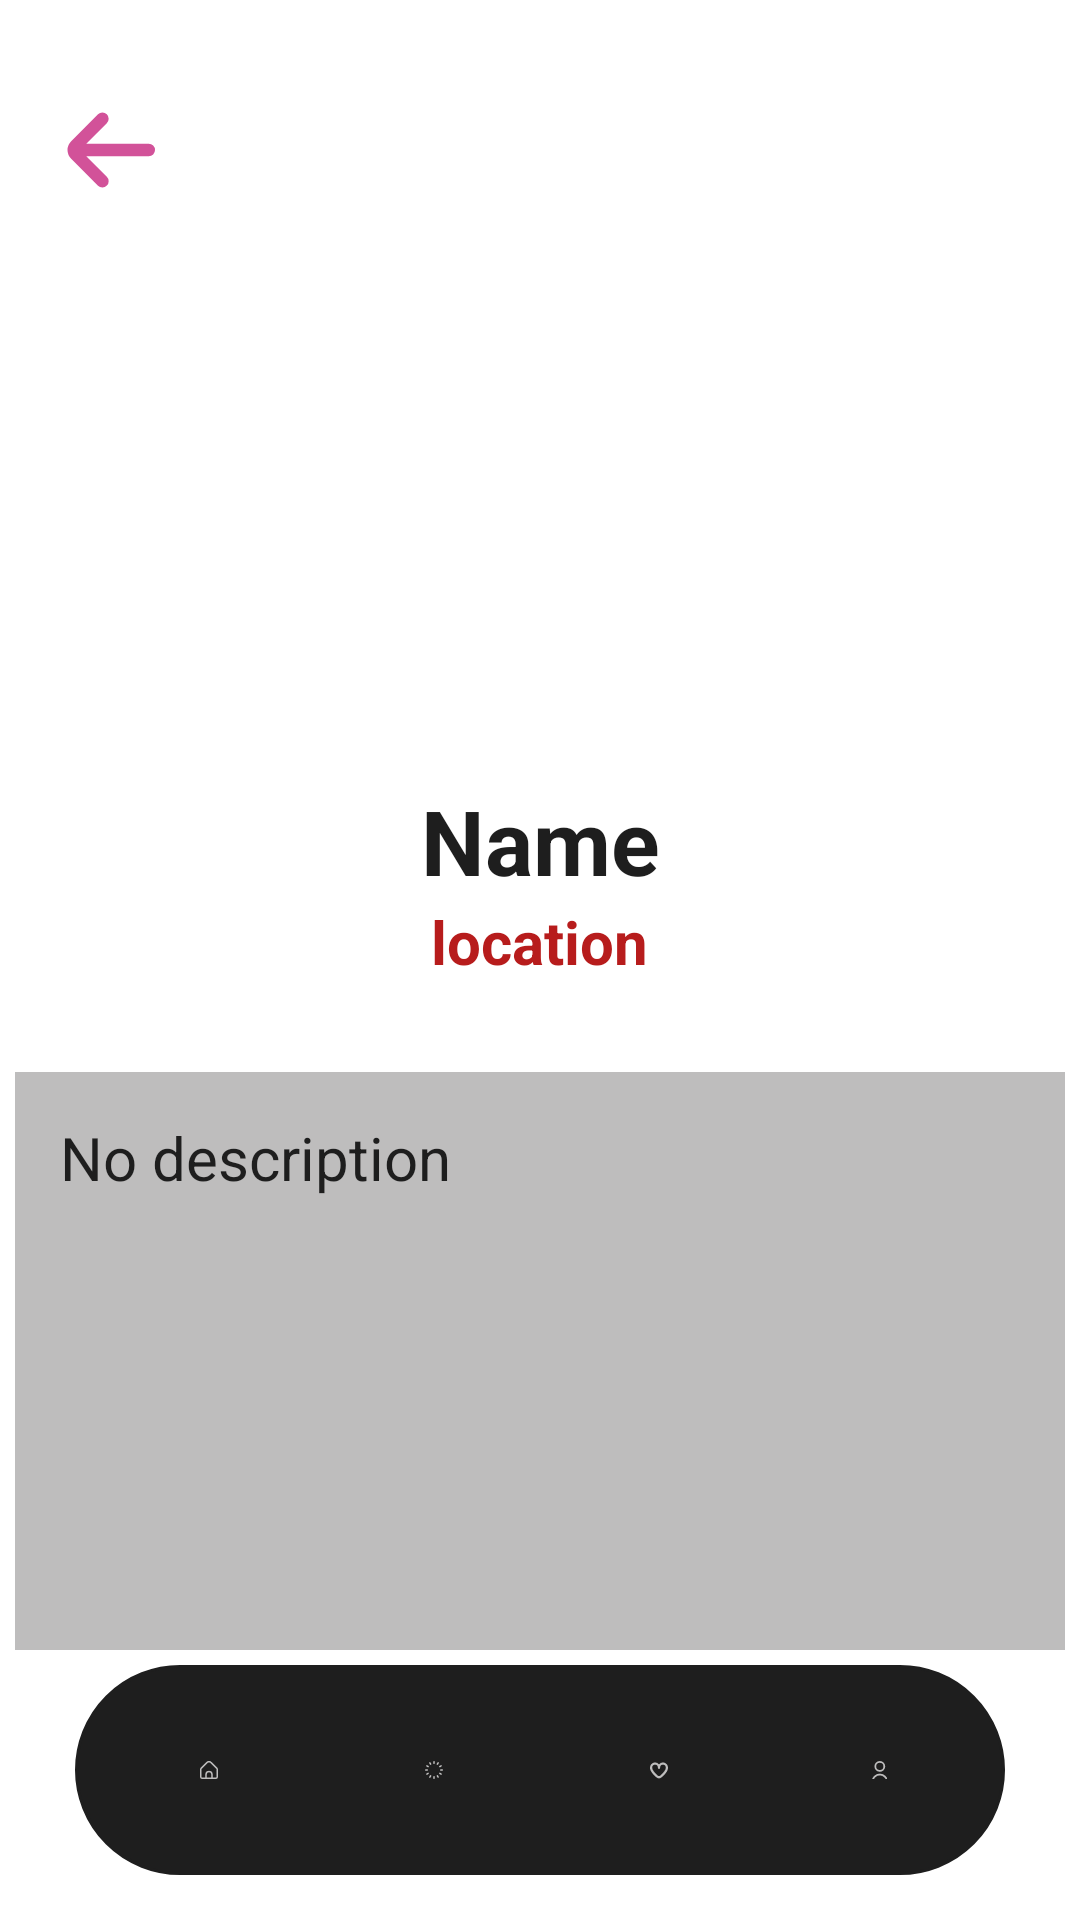

Write the Android layout XML for this screen, with the resource values it uses.
<!-- AndroidManifest.xml: application theme Theme.MyApp -->
<!-- res/layout/profile_contact.xml -->
<?xml version="1.0" encoding="utf-8"?>
<RelativeLayout xmlns:android="http://schemas.android.com/apk/res/android"
    xmlns:tools="http://schemas.android.com/tools"
    android:layout_width="match_parent"
    android:layout_height="match_parent"
    android:background="@color/background"
    tools:context=".MainActivity">

    <ImageButton
        android:id="@+id/back_button"
        android:contentDescription="@string/back"
        android:layout_width="70dp"
        android:layout_height="wrap_content"
        android:src="@drawable/arrow_small_left"
        android:background="@null"
        android:layout_marginTop="25dp">
    </ImageButton>
    <ScrollView
        android:id="@+id/scrollview"
        android:contentDescription="@string/scrollbar"
        android:layout_below="@id/back_button"
        android:layout_width="match_parent"
        android:layout_height="wrap_content"
        android:paddingBottom="90dp">
    <LinearLayout
        android:layout_width="match_parent"
        android:layout_height="wrap_content"
        android:gravity="center"
        android:orientation="vertical">
        <ImageView
            android:contentDescription="@string/place_for_a_picture"
            android:id="@+id/picturePlace"
            android:layout_width="170dp"
            android:layout_height="130dp"
            android:scaleType="fitXY"
            android:background="@color/background"
            android:layout_marginTop="55dp" />

            <TextView
                android:id="@+id/name"
                android:layout_width="match_parent"
                android:layout_height="wrap_content"
                android:text="@string/name"
                android:textAlignment="center"
                android:textColor="@color/fontColour1"
                android:textSize="30sp"
                android:textStyle="bold">
            </TextView>

            <LinearLayout
                android:layout_width="match_parent"
                android:layout_height="wrap_content"
                android:gravity="center"
                android:orientation="horizontal">

                <TextView
                    android:id="@+id/loc"
                    android:layout_width="wrap_content"
                    android:layout_height="wrap_content"
                    android:text="@string/location"
                    android:textColor="#B71C1C"
                    android:textSize="20sp"
                    android:textStyle="bold">
                </TextView>
            </LinearLayout>

            <LinearLayout
                android:layout_width="match_parent"
                android:layout_height="wrap_content"
                android:layout_marginTop="30dp"
                android:gravity="center"
                android:orientation="vertical">

                <TextView
                    android:id="@+id/description"
                    android:layout_width="350dp"
                    android:layout_height="200dp"
                    android:background="@color/inputFieldColor"
                    android:padding="15dp"
                    android:text="@string/no_description"
                    android:hint="@string/no_description"
                    android:textColor="@color/fontColour1"
                    android:textColorHint="@color/fontColour1"
                    android:textSize="20sp">
                </TextView>

                <TextView
                    android:id="@+id/reccs"
                    android:layout_width="match_parent"
                    android:layout_height="wrap_content"
                    android:text="@string/alsoLiked"
                    android:textSize="25sp"
                    android:textStyle="bold"
                    android:textColor="@color/fontColour1"
                    android:padding="15dp"
                    android:layout_marginStart="15dp">
                </TextView>
                <HorizontalScrollView
                    android:id="@+id/horizontalScrollProducts"
                    android:layout_width="wrap_content"
                    android:layout_height="wrap_content"
                    android:layout_marginStart="1dp"
                    android:layout_marginTop="1dp"
                    android:layout_marginEnd="1dp"
                    android:layout_marginBottom="1dp"
                    android:foregroundGravity="center_vertical">
                    <LinearLayout
                        android:id="@+id/arrayProducts"
                        android:layout_width="wrap_content"
                        android:layout_height="match_parent"
                        android:foregroundGravity="center"
                        android:gravity="center"
                        android:orientation="horizontal"
                        android:layout_marginStart="20dp"
                        android:layout_marginEnd="20dp">

                    </LinearLayout>
                </HorizontalScrollView>

                <TextView
                    android:id="@+id/ContactInfoTitle"
                    android:layout_width="200dp"
                    android:layout_height="wrap_content"
                    android:layout_marginStart="5dp"
                    android:padding="10dp"
                    android:text="@string/contact_info"
                    android:textColor="@color/fontColour1"
                    android:textAlignment="textStart"
                    android:textSize="25sp"
                    android:textStyle="bold">
                </TextView>

                <LinearLayout
                    android:layout_width="match_parent"
                    android:layout_height="wrap_content"
                    android:layout_gravity="center"
                    android:orientation="horizontal">

                    <TextView
                        android:layout_width="wrap_content"
                        android:layout_height="wrap_content"
                        android:layout_marginStart="10dp"
                        android:paddingStart="10dp"
                        android:paddingBottom="10dp"
                        android:text="@string/phone_number"
                        android:textColor="#B71C1C"
                        android:textSize="20sp"
                        android:textStyle="bold"
                        tools:ignore="RtlSymmetry">
                    </TextView>

                    <TextView
                        android:id="@+id/PhoneNumber"
                        android:layout_width="match_parent"
                        android:layout_height="wrap_content"
                        android:layout_marginStart="10dp"
                        android:paddingStart="10dp"
                        android:paddingBottom="10dp"
                        android:text="@string/phone_number"
                        android:textColor="@color/fontColour1"
                        android:textIsSelectable="true"
                        android:textSize="20sp"
                        android:textStyle="bold"
                        tools:ignore="RtlSymmetry">
                    </TextView>
                </LinearLayout>
            </LinearLayout>

    </LinearLayout>
    </ScrollView>

    <LinearLayout
        android:layout_width="350dp"
        android:layout_height="70dp"
        android:layout_alignParentBottom="true"
        android:layout_marginStart="25dp"
        android:layout_marginTop="15dp"
        android:layout_marginEnd="25dp"
        android:layout_marginBottom="15dp"
        android:background="@drawable/round_edge_color"
        android:orientation="horizontal"
        android:gravity="center"
        android:elevation="8dp"
        android:padding="7dp">

        <ImageButton
            android:id="@+id/home"
            android:layout_width="wrap_content"
            android:layout_height="wrap_content"
            android:backgroundTint="@color/fontColour1"
            android:contentDescription="@string/home"
            android:padding="25dp"
            android:src="@drawable/home">
        </ImageButton>

        <ImageButton
            android:id="@+id/products"
            android:layout_width="wrap_content"
            android:layout_height="wrap_content"
            android:backgroundTint="@color/fontColour1"
            android:contentDescription="@string/products"
            android:padding="25dp"
            android:src="@drawable/loading">
        </ImageButton>

        <ImageButton
            android:id="@+id/wishlist"
            android:layout_width="wrap_content"
            android:layout_height="wrap_content"
            android:backgroundTint="@color/fontColour1"
            android:contentDescription="@string/wishlist"
            android:padding="25dp"
            android:src="@drawable/heart">
        </ImageButton>

        <ImageButton
            android:id="@+id/profile"
            android:layout_width="wrap_content"
            android:layout_height="wrap_content"
            android:backgroundTint="@color/fontColour1"
            android:contentDescription="@string/your_profile"
            android:padding="25dp"
            android:src="@drawable/user">
        </ImageButton>
    </LinearLayout>
</RelativeLayout>
<!-- resources referenced by this layout -->
<resources>
  <color name="background">#FFFFFF</color>
  <color name="fontColour1">#1E1E1E</color>
  <color name="inputFieldColor">#BEBDBD</color>
  <!-- drawable arrow_small_left (drawable) -->
  <vector xmlns:android="http://schemas.android.com/apk/res/android"
      android:width="50dp"
      android:height="50dp"
      android:viewportWidth="24"
      android:viewportHeight="24">
  
    <path
        android:fillColor="@color/accentColour4"
        android:pathData="M19,11H9l3.29,-3.29a1,1 0,0 0,0 -1.42,1 1,0 0,0 -1.41,0l-4.29,4.3A2,2 0,0 0,6 12H6a2,2 0,0 0,0.59 1.4l4.29,4.3a1,1 0,1 0,1.41 -1.42L9,13H19a1,1 0,0 0,0 -2Z"/>
  </vector>
  <!-- drawable heart (drawable) -->
  <vector xmlns:android="http://schemas.android.com/apk/res/android"
      android:width="25dp"
      android:height="25dp"
      android:viewportWidth="24"
      android:viewportHeight="24">
    <path
        android:fillColor="@color/inputFieldColor"
        android:pathData="M17.25,1.851A6.568,6.568 0,0 0,12 4.558,6.568 6.568,0 0,0 6.75,1.851 7.035,7.035 0,0 0,0 9.126c0,4.552 4.674,9.425 8.6,12.712a5.29,5.29 0,0 0,6.809 0c3.922,-3.287 8.6,-8.16 8.6,-12.712A7.035,7.035 0,0 0,17.25 1.851ZM13.477,19.539a2.294,2.294 0,0 1,-2.955 0C5.742,15.531 3,11.736 3,9.126A4.043,4.043 0,0 1,6.75 4.851,4.043 4.043,0 0,1 10.5,9.126a1.5,1.5 0,0 0,3 0,4.043 4.043,0 0,1 3.75,-4.275A4.043,4.043 0,0 1,21 9.126C21,11.736 18.258,15.531 13.477,19.539Z"/>
  </vector>
  <!-- drawable home (drawable) -->
  <vector xmlns:android="http://schemas.android.com/apk/res/android"
      android:width="25dp"
      android:height="25dp"
      android:viewportWidth="24"
      android:viewportHeight="24">
      <path
          android:fillColor="@color/inputFieldColor"
          android:pathData="M23.121,9.069,15.536,1.483a5.008,5.008,0,0,0-7.072,0L.879,9.069A2.978,2.978,0,0,0,0,11.19v9.817a3,3,0,0,0,3,3H21a3,3,0,0,0,3-3V11.19A2.978,2.978,0,0,0,23.121,9.069ZM15,22.007H9V18.073a3,3,0,0,1,6,0Zm7-1a1,1,0,0,1-1,1H17V18.073a5,5,0,0,0-10,0v3.934H3a1,1,0,0,1-1-1V11.19a1.008,1.008,0,0,1,.293-.707L9.878,2.9a3.008,3.008,0,0,1,4.244,0l7.585,7.586A1.008,1.008,0,0,1,22,11.19Z"></path>
  </vector>
  <!-- drawable round_edge_color (drawable) -->
  <shape xmlns:android="http://schemas.android.com/apk/res/android">
      <corners android:radius="45dp" />
      <padding
          android:left="1dp"
          android:right="1dp"
          android:top="1dp"
          android:bottom="1dp" />
      <gradient
          android:startColor="@color/fontColour1"
          android:centerColor="@color/fontColour1"
          android:endColor="@color/fontColour1"
          android:angle="10" />
      <stroke
          android:width="1dp"
          android:color="@color/fontColour1" />
  </shape>
  <!-- drawable user (drawable) -->
  <vector xmlns:android="http://schemas.android.com/apk/res/android"
      android:width="25dp"
      android:height="25dp"
      android:viewportWidth="20"
      android:viewportHeight="20">
    <path
        android:fillColor="@color/inputFieldColor"
        android:pathData="M12,12A6,6 0,1 0,6 6,6.006 6.006,0 0,0 12,12ZM12,2A4,4 0,1 1,8 6,4 4,0 0,1 12,2Z"/>
    <path
        android:fillColor="@color/inputFieldColor"
        android:pathData="M12,14a9.01,9.01 0,0 0,-9 9,1 1,0 0,0 2,0 7,7 0,0 1,14 0,1 1,0 0,0 2,0A9.01,9.01 0,0 0,12 14Z"/>
  </vector>
  <string name="alsoLiked">You might also like</string>
  <string name="back">Back</string>
  <string name="contact_info">Contact Info</string>
  <string name="home">home</string>
  <string name="location">location</string>
  <string name="name">Name</string>
  <string name="no_description">No description</string>
  <string name="phone_number">Phone Number</string>
  <string name="place_for_a_picture">Place for a Picture</string>
  <string name="products">products</string>
  <string name="scrollbar">scrollbar</string>
  <string name="wishlist">wishlist</string>
  <string name="your_profile">your profile</string>
  <color name="accentColour4">#D25299</color>
</resources>
